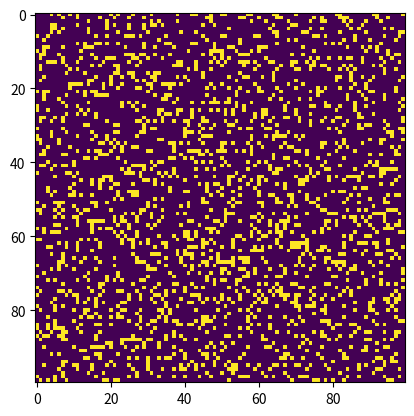

Write the Python code that produced this figure.
import numpy as np 
import matplotlib.pyplot as plt
import matplotlib.animation as animation   

def checkRule(cel, neigbourCount):
    # Overpopulation : alive cel dies if it has 4 or more neigbours
    if cel and (neigbourCount >= 4):
        return False
    # Loneliness : alive cel dies if it has less then 2 neigbours
    if cel and (neigbourCount < 2):
        return False
    # Birth : cel gets born if it has exatly 3 neigbours
    if not cel and (neigbourCount == 3):
        return True
    else:
        return cel

def neigbouGrid(grid):
    # neigbourgrid = sum of the cells around a cell (up, down, left, right and 4 diagonals)
    NG = np.zeros(grid.shape)
          
    #up
    NG[:-1,:] += grid[1:,:] 
    #down
    NG[1:,:] += grid[:-1,:] 
    #left
    NG[:,:-1] += grid[:,1:] 
    #right
    NG[:,1:] += grid[:,:-1] 
    #up left
    NG[:-1,:-1] += grid[1:,1:] 
    #up right
    NG[:-1,1:] += grid[1:,:-1] 
    #down left
    NG[1:,:-1] += grid[:-1,1:] 
    #down right
    NG[1:,1:] += grid[:-1,:-1]     
    return NG

def iterate(grid):
    rows, columns = grid.shape
    newgrid = np.zeros((rows, columns))
    NG = neigbouGrid(grid)
    for i in range(rows):  
        for j in range(columns):
            newgrid[i,j] = checkRule(grid[i,j],NG[i,j])
    return newgrid

def createRandomGrid(N):
    return np.random.choice([1,0], N*N, p=[0.2, 0.8]).reshape(N, N)

def updateImage(frameNum, img, grid):
    newGrid = iterate(grid, bounds)
    
    # update data
    img.set_data(newGrid)
    grid[:] = newGrid[:]
    return img,

def main():
    N = 100
    grid = createRandomGrid(N)
    
    fig, ax = plt.subplots()
    img = ax.imshow(grid, interpolation='nearest')
    ani = animation.FuncAnimation(fig, updateImage, fargs=(img, grid),
                                  frames = 10,
                                  interval=500,
                                  save_count=50)
    plt.show()
    


if __name__=="__main__":
    main()